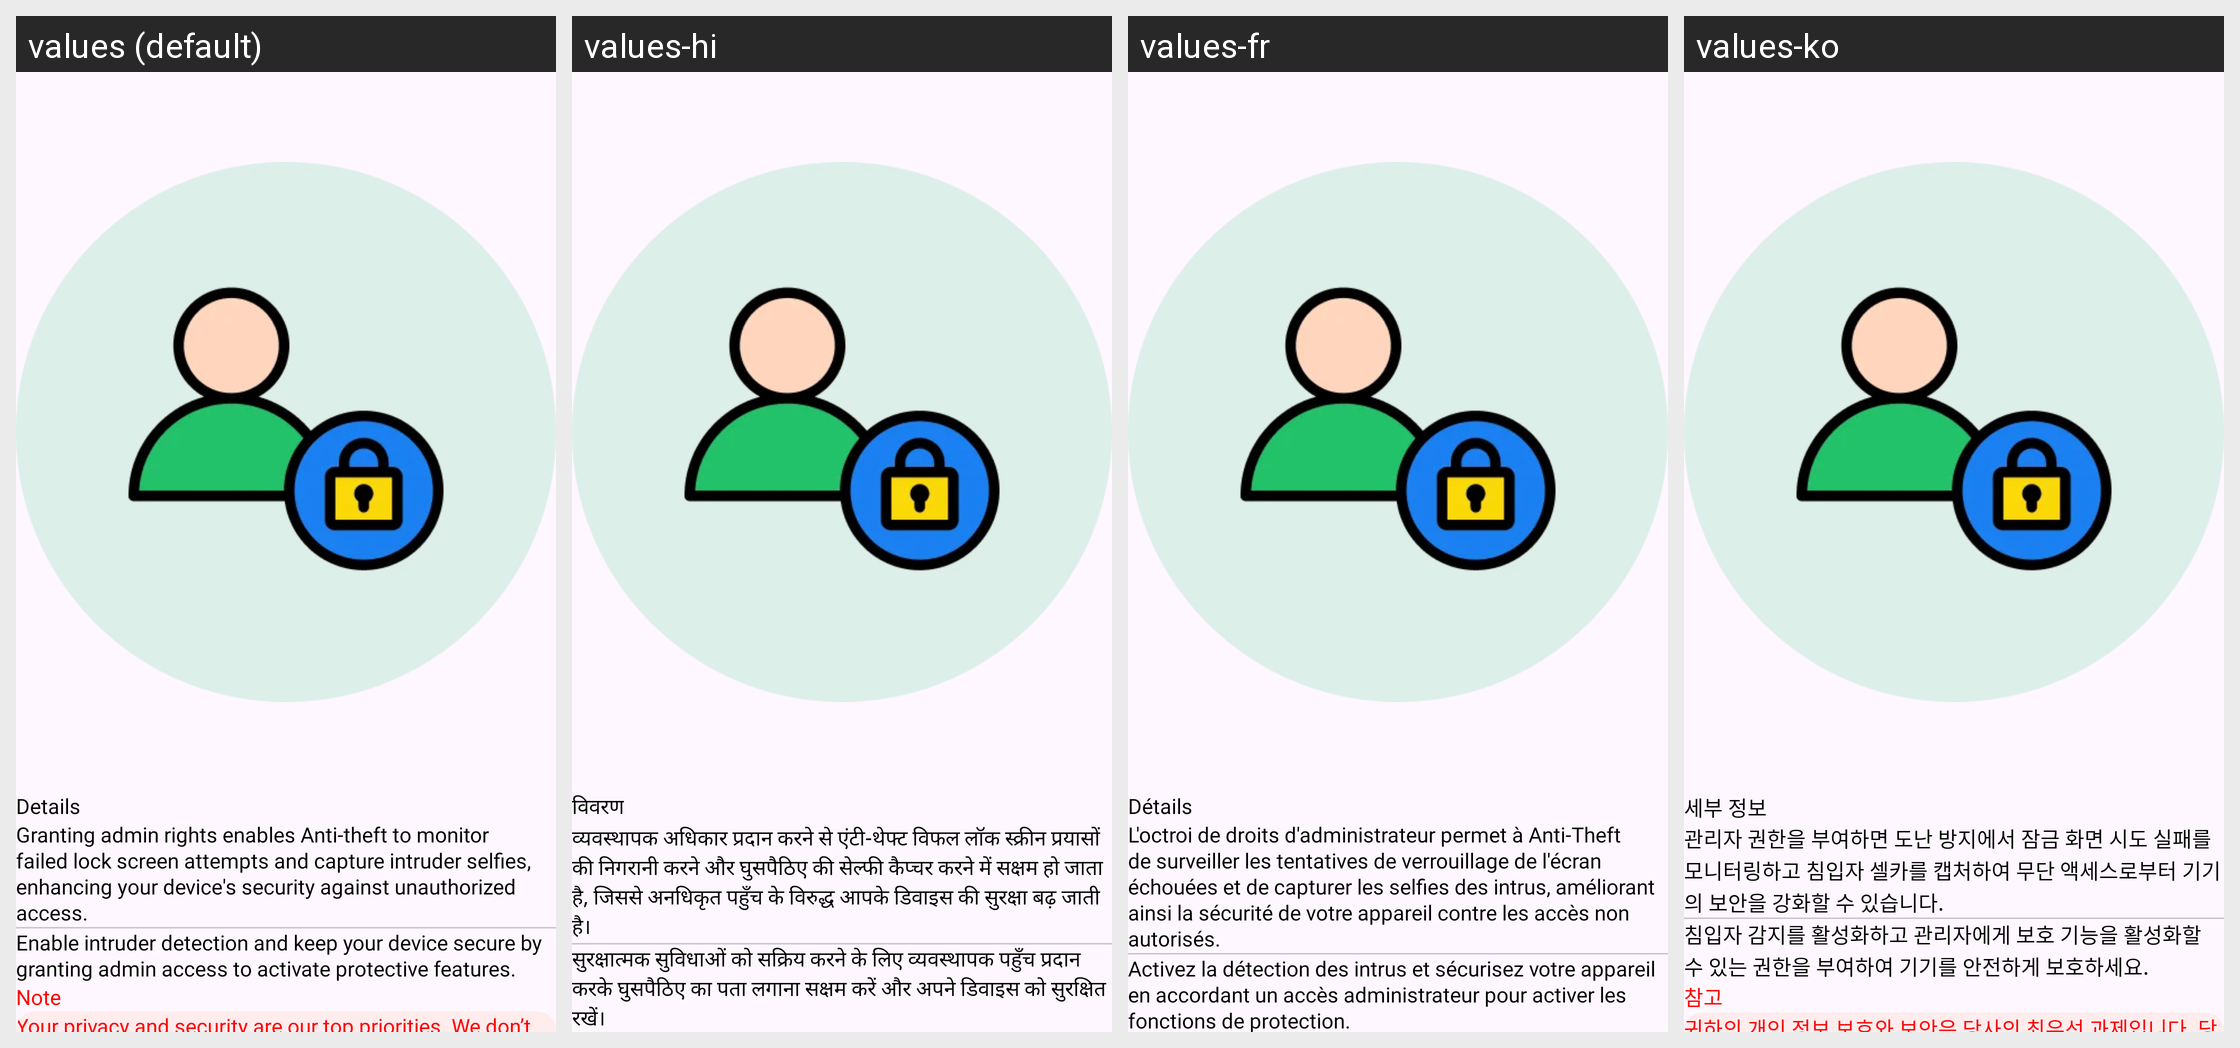

For this localized Android screen grid, give each drawn string resource with its value in every locale shown.
Android screen res/layout/fragment_permission_allow_pop_bottom.xml rendered under 4 locales, left to right: values (default), values-hi, values-fr, values-ko. Device: Nexus 5 (rendered at 1080×1920; each locale shown at half size, 540×960, under a caption strip naming it); theme Theme.DontTouchMyPhone.
Other locales in the repository, not shown: values-es, values-pt, values-zh.
Strings drawn on this screen, with the default value and each locale's value (text and hints the layout hard-codes, and strings that could not be matched under every locale, appear in the picture but are not listed):

details
  values: Details
  values-hi: विवरण
  values-fr: Détails
  values-ko: 세부 정보

granting_admin_rights_enable
  values: Granting admin rights enables Anti-theft to monitor failed lock screen attempts and capture intruder selfies, enhancing your device's security against unauthorized access.
  values-hi: व्यवस्थापक अधिकार प्रदान करने से एंटी-थेफ्ट विफल लॉक स्क्रीन प्रयासों की निगरानी करने और घुसपैठिए की सेल्फी कैप्चर करने में सक्षम हो जाता है, जिससे अनधिकृत पहुँच के विरुद्ध आपके डिवाइस की सुरक्षा बढ़ जाती है।
  values-fr: L'octroi de droits d'administrateur permet à Anti-Theft de surveiller les tentatives de verrouillage de l'écran échouées et de capturer les selfies des intrus, améliorant ainsi la sécurité de votre appareil contre les accès non autorisés.
  values-ko: 관리자 권한을 부여하면 도난 방지에서 잠금 화면 시도 실패를 모니터링하고 침입자 셀카를 캡처하여 무단 액세스로부터 기기의 보안을 강화할 수 있습니다.

enable_intruder_detection_and_keep_your_device
  values: Enable intruder detection and keep your device secure by granting admin access to activate protective features.
  values-hi: सुरक्षात्मक सुविधाओं को सक्रिय करने के लिए व्यवस्थापक पहुँच प्रदान करके घुसपैठिए का पता लगाना सक्षम करें और अपने डिवाइस को सुरक्षित रखें।
  values-fr: Activez la détection des intrus et sécurisez votre appareil en accordant un accès administrateur pour activer les fonctions de protection.
  values-ko: 침입자 감지를 활성화하고 관리자에게 보호 기능을 활성화할 수 있는 권한을 부여하여 기기를 안전하게 보호하세요.
